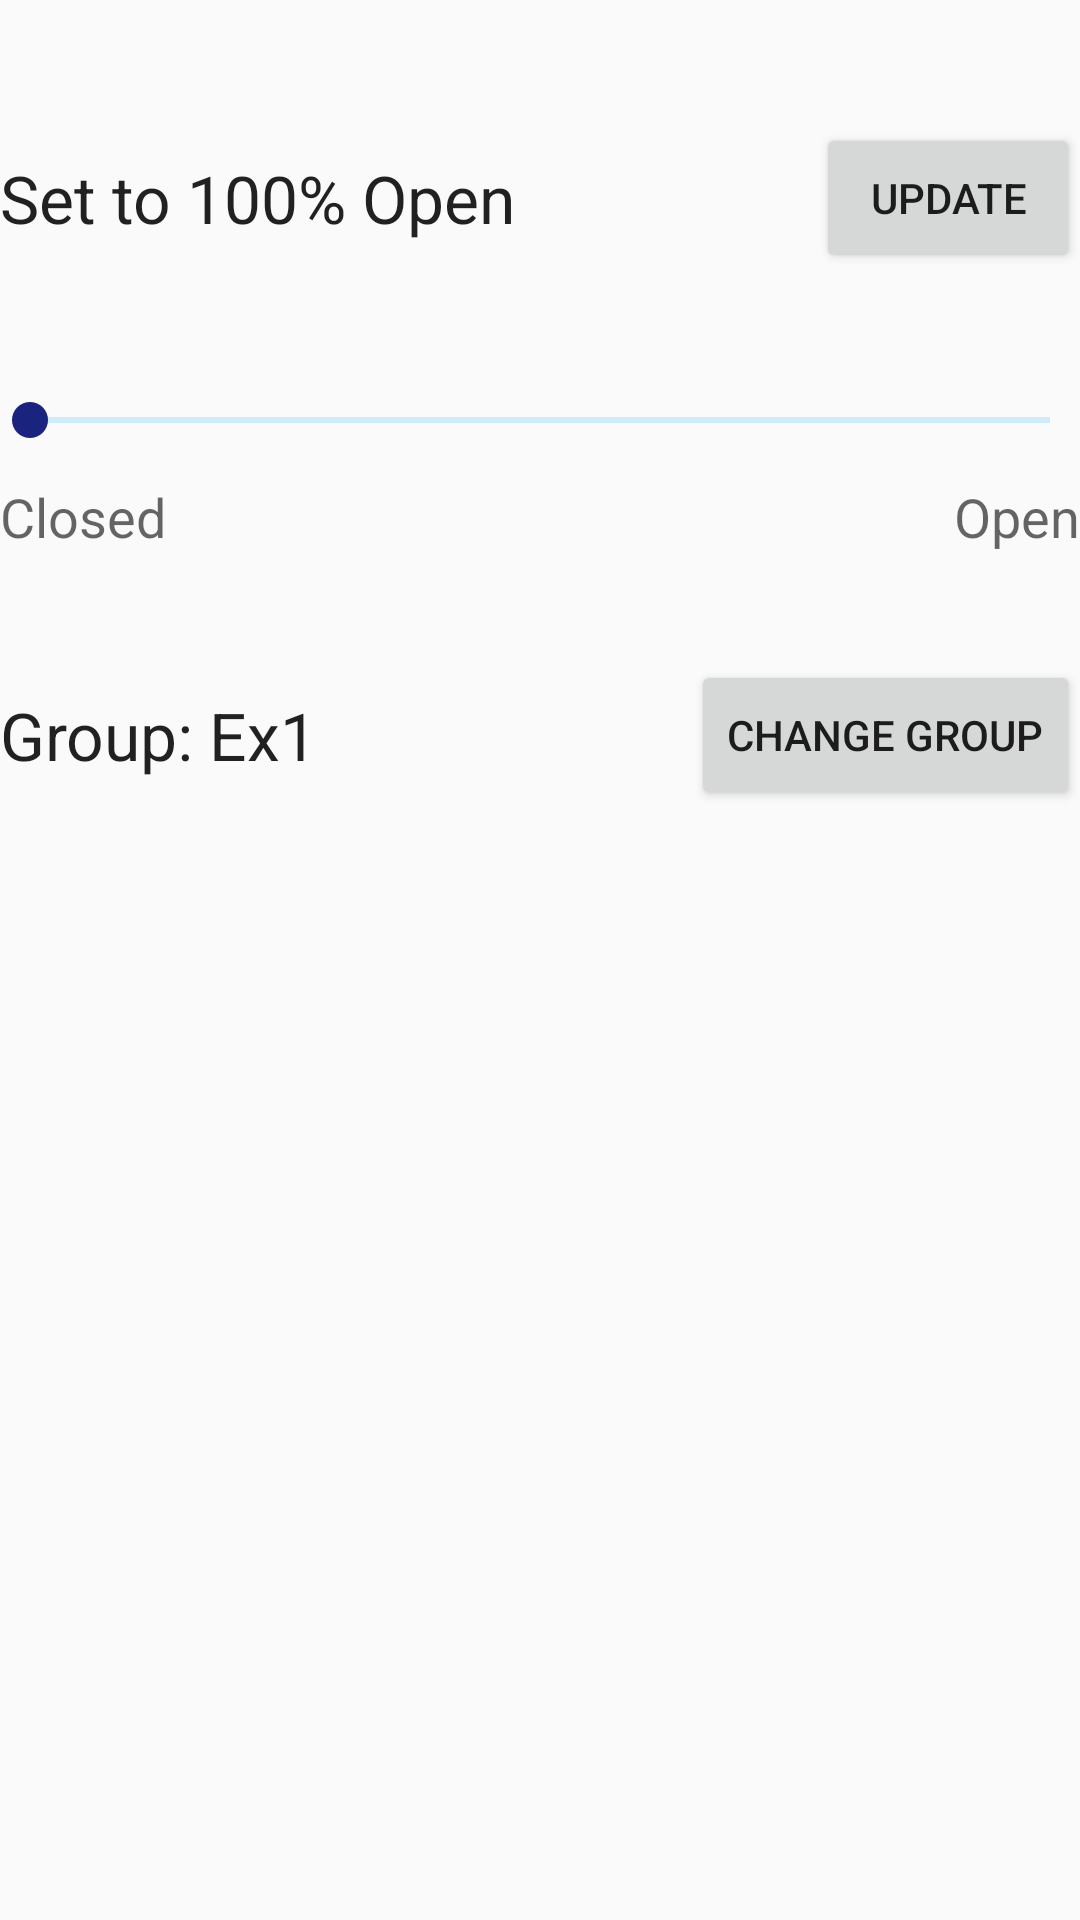

Reconstruct the res/layout file that produces this screen, plus the resources it refers to.
<!-- AndroidManifest.xml: application theme AppTheme -->
<!-- res/layout/fragment_devices.xml -->
<?xml version="1.0" encoding="utf-8"?>
<RelativeLayout xmlns:android="http://schemas.android.com/apk/res/android"
    android:layout_width="match_parent"
    android:layout_height="match_parent"
    xmlns:app="http://schemas.android.com/apk/res-auto"
    xmlns:tools="http://schemas.android.com/tools"
    tools:context=".devicesFragment">

    <SeekBar
        android:id="@+id/mainBar"
        android:layout_width="375dp"
        android:layout_height="20dp"
        android:layout_alignParentTop="true"
        android:layout_centerHorizontal="true"
        android:layout_marginTop="130dp"
        android:paddingEnd="10dp"
        android:paddingStart="10dp"
        app:layout_constraintEnd_toEndOf="parent"
        app:layout_constraintHorizontal_bias="0.812"
        app:layout_constraintStart_toStartOf="parent"
        app:layout_constraintTop_toTopOf="parent"
        app:layout_constraintVertical_chainStyle="spread_inside" />

    <TextView
        android:id="@+id/mainBarText"
        android:layout_width="200dp"
        android:layout_height="50dp"
        android:layout_alignParentTop="true"
        android:layout_alignStart="@+id/mainBar"
        android:layout_marginTop="41dp"
        android:gravity="top|bottom"
        android:text="Set to 100% Open"
        android:textAppearance="?android:attr/textAppearanceLarge"
        app:layout_constraintEnd_toStartOf="@id/update"
        app:layout_constraintHorizontal_bias="0.003"
        app:layout_constraintStart_toStartOf="parent"
        app:layout_constraintTop_toTopOf="parent"
        app:layout_constraintVertical_bias="0.0" />

    <TextView
        android:id="@+id/closed"
        android:layout_width="wrap_content"
        android:layout_height="wrap_content"
        android:layout_alignParentTop="true"
        android:layout_alignStart="@+id/mainBar"
        android:layout_marginTop="160dp"
        android:text="Closed"
        android:textAppearance="?android:attr/textAppearanceMedium"
        app:layout_constraintStart_toStartOf="parent"
        app:layout_constraintTop_toTopOf="@id/mainBar"
        app:layout_constraintVertical_bias="0.7" />

    <TextView
        android:id="@+id/open"
        android:layout_width="wrap_content"
        android:layout_height="wrap_content"
        android:layout_alignEnd="@+id/mainBar"
        android:layout_alignTop="@+id/closed"
        android:text="Open"
        android:textAppearance="?android:attr/textAppearanceMedium"
        app:layout_constraintEnd_toEndOf="parent"
        app:layout_constraintTop_toTopOf="@id/mainBar"
        app:layout_constraintVertical_bias="0.7" />

    <Button
        android:id="@+id/update"
        android:layout_width="wrap_content"
        android:layout_height="50dp"
        android:layout_alignEnd="@+id/mainBar"
        android:layout_alignTop="@+id/mainBarText"
        android:text="Update"
        app:layout_constraintEnd_toEndOf="parent" />

    <TextView
        android:id="@+id/group"
        android:layout_width="200dp"
        android:layout_height="50dp"
        android:layout_alignParentTop="true"
        android:layout_alignStart="@+id/mainBar"
        android:layout_marginTop="220dp"
        android:gravity="top|bottom"
        android:text="Group: Ex1"
        android:textAppearance="?android:attr/textAppearanceLarge"
        app:layout_constraintBottom_toBottomOf="parent"
        app:layout_constraintEnd_toStartOf="@id/update"
        app:layout_constraintHorizontal_bias="0.0"
        app:layout_constraintStart_toStartOf="parent"
        app:layout_constraintVertical_bias="0.0" />

    <Button
        android:id="@+id/changeGroup"
        android:layout_width="wrap_content"
        android:layout_height="50dp"
        android:layout_alignEnd="@+id/mainBar"
        android:layout_alignTop="@+id/group"
        android:text="Change Group"
        app:layout_constraintEnd_toEndOf="parent" />

</RelativeLayout>
<!-- resources referenced by this layout -->
<resources>
  <style name="AppTheme" parent="Theme.AppCompat.Light.DarkActionBar">
          
          <item name="colorPrimary">@color/colorPrimary</item>
          <item name="colorPrimaryDark">@color/colorPrimaryDark</item>
          <item name="colorAccent">@color/colorAccent</item>
  
          <item name="android:colorControlActivated">#1a237e</item>
          <item name="android:colorControlNormal">#4db8ff</item>
      </style>
  <!-- not gathered from this repository: default colours our renderer supplied (Android Studio template values) -->
  <color name="colorPrimary">#FF6200EE</color>
  <color name="colorPrimaryDark">#FF3700B3</color>
  <color name="colorAccent">#FF03DAC5</color>
</resources>
